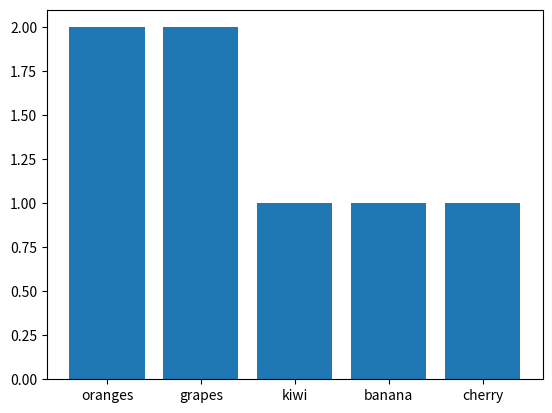

Recreate this plot in Python.
from collections import Counter
import matplotlib.pyplot as plt


fruits = ['apple', 'oranges', 'grapes', 'kiwi', 'banana', 'apple', 'apple', 'oranges', 'grapes', 'cherry']


fruit_counter = Counter(fruits)

print(fruit_counter.keys())
print(fruit_counter.values())
newDict = dict()
for (key,value) in fruit_counter.items():
    if value <= 2:
        newDict[key] = value


plt.bar(newDict.keys(), newDict.values())


plt.show()
